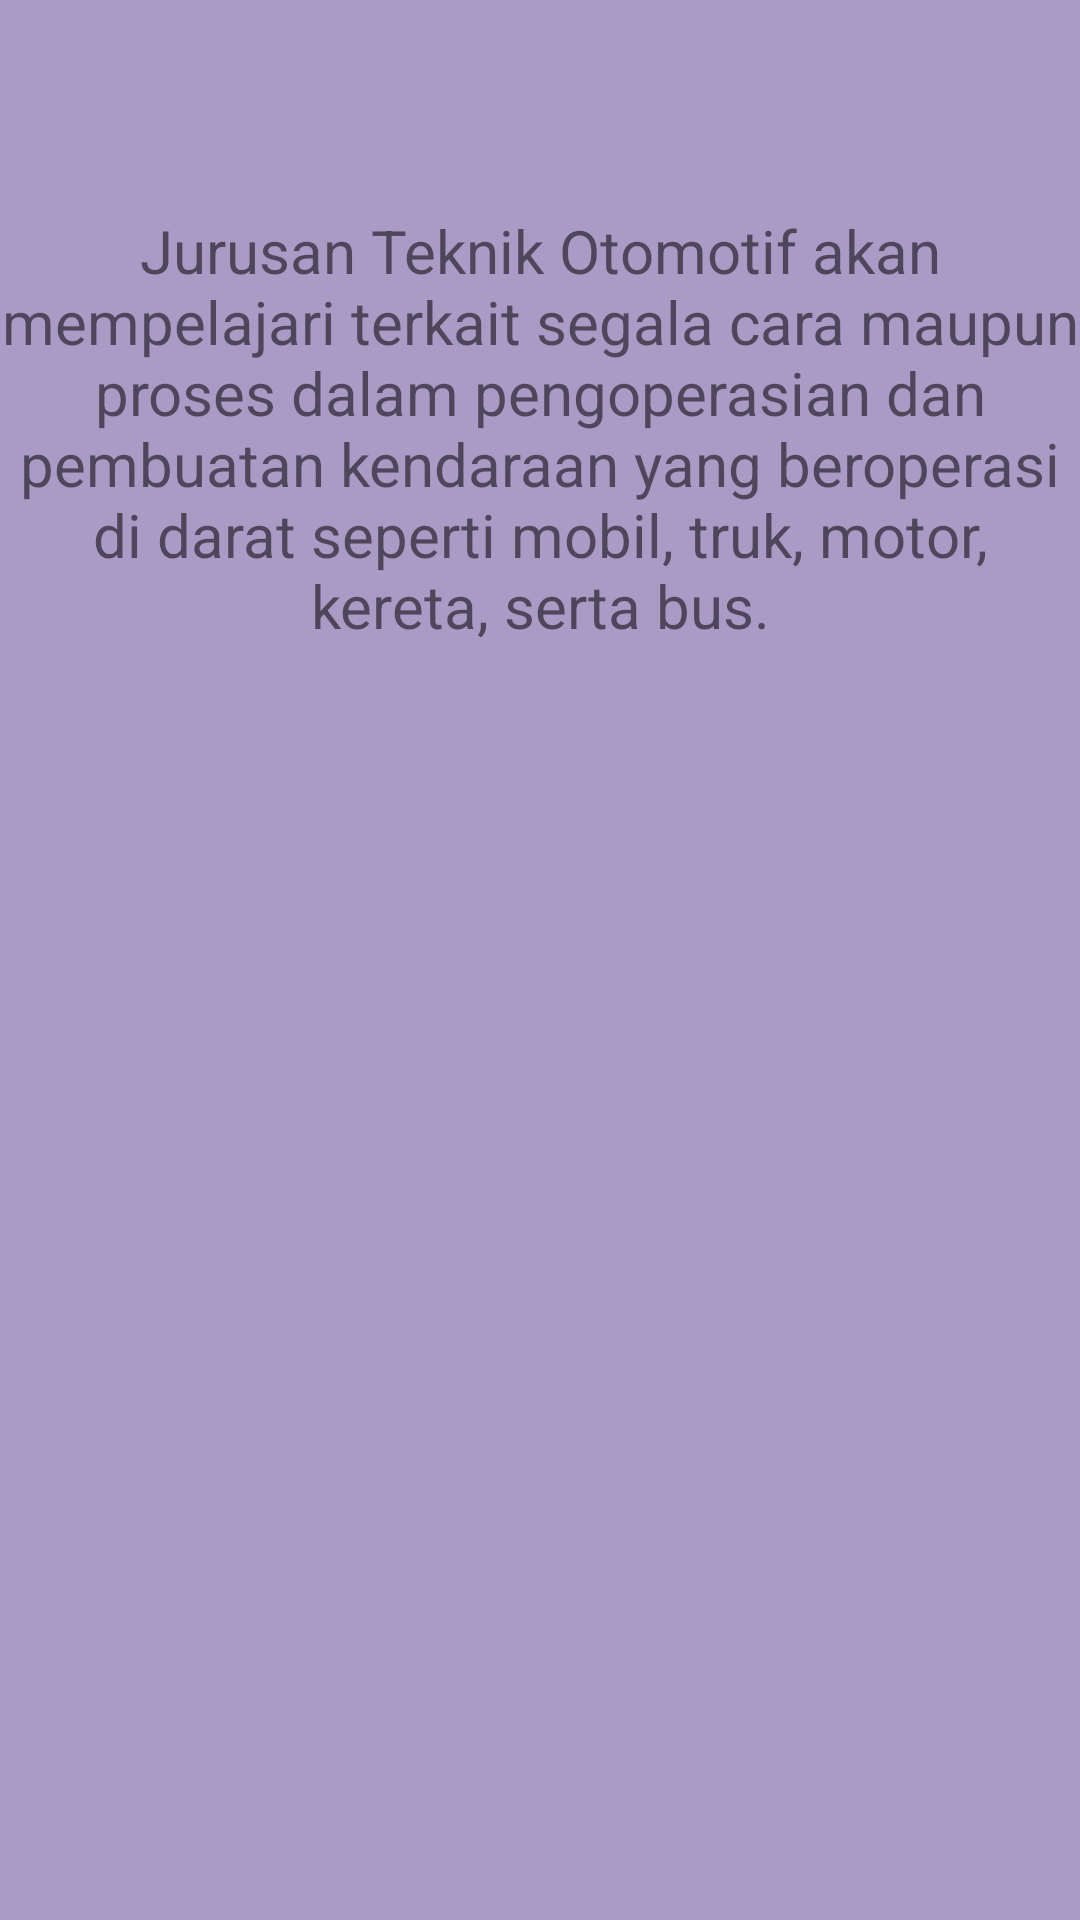

Layout XML and referenced resources for this Android screen:
<!-- AndroidManifest.xml: application theme Theme.Dayah_jobsheet18 -->
<!-- res/layout/fragment_to.xml -->
<?xml version="1.0" encoding="utf-8"?>
<FrameLayout xmlns:android="http://schemas.android.com/apk/res/android"
    xmlns:tools="http://schemas.android.com/tools"
    android:layout_width="match_parent"
    android:layout_height="match_parent"
    android:background="#AA9BC6"
    tools:context=".ToFragment">

    
    <TextView
        android:layout_width="match_parent"
        android:layout_height="match_parent"
        android:text="Jurusan Teknik Otomotif akan mempelajari terkait segala cara maupun proses dalam pengoperasian dan pembuatan kendaraan yang beroperasi di darat seperti mobil, truk, motor, kereta, serta bus."
        android:textSize="20sp"
        android:fontFamily="sans-serif"
        android:layout_marginTop="70sp"
        android:textAlignment="center"/>

</FrameLayout>
<!-- resources referenced by this layout -->
<resources>
  <style name="Theme.Dayah_jobsheet18" parent="Theme.AppCompat.Light.DarkActionBar">
          
          <item name="colorPrimary">@color/purple_500</item>
          <item name="colorPrimaryDark">@color/purple_700</item>
          <item name="colorAccent">@color/teal_200</item>
          
      </style>
  <!-- not gathered from this repository: default colours our renderer supplied (Android Studio template values) -->
  <color name="purple_500">#FF6200EE</color>
  <color name="purple_700">#FF3700B3</color>
  <color name="teal_200">#FF03DAC5</color>
</resources>
